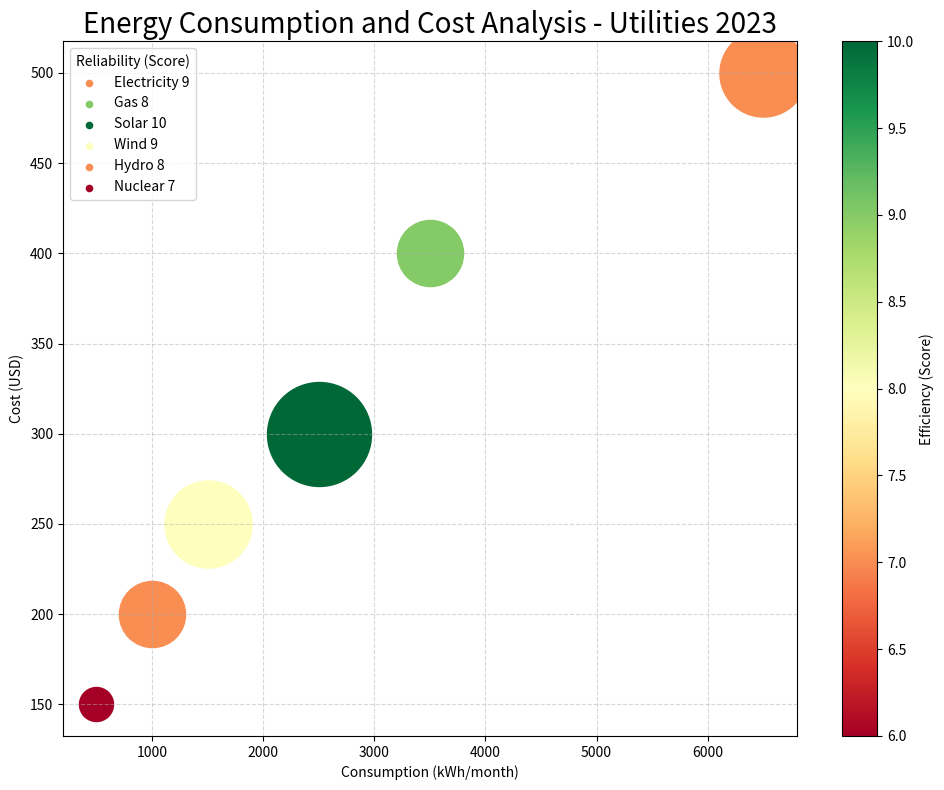

The script that saved this image: (Note: this script raises an exception after producing the figure.)

import matplotlib.pyplot as plt
import numpy as np
import matplotlib.cm as cm
import matplotlib.colors as colors
import matplotlib.patches as mpatches

data_labels = np.array(['Consumption (kWh/month)', 'Cost (USD)', 'Reliability (Score)', 'Efficiency (Score)'])
data = np.array([[6500, 500, 9, 7],
                 [3500, 400, 8, 9],
                 [2500, 300, 10, 10],
                 [1500, 250, 9, 8],
                 [1000, 200, 8, 7],
                 [500, 150, 7, 6]])
line_labels = np.array(['Electricity', 'Gas', 'Solar', 'Wind', 'Hydro', 'Nuclear'])

fig, ax = plt.subplots(figsize=(10,8))
for i in range(data.shape[0]):
    cmap = cm.get_cmap('RdYlGn')
    norm = colors.Normalize(vmin=min(data[:, 3]), vmax=max(data[:, 3]))
    size_norm = colors.Normalize(vmin=min(data[:, 2]), vmax=max(data[:, 2]))
    ax.scatter(data[i, 0], data[i, 1], s=(data[i, 2]-min(data[:, 2]))/(max(data[:, 2])-min(data[:, 2]))*5000+600, c=cmap(norm(data[i, 3])), label=None)
    ax.scatter([], [], s=20, c=cmap(norm(data[i, 3])), label=line_labels[i] + f' {data[i, 2]}')

ax.legend(title=data_labels[2])
sm = plt.cm.ScalarMappable(norm=norm, cmap=cmap)
sm.set_array([])
fig.colorbar(sm, ax=ax, label=data_labels[3])

ax.set_title('Energy Consumption and Cost Analysis - Utilities 2023', fontsize=20)
ax.set_xlabel(data_labels[0])
ax.set_ylabel(data_labels[1])

ax.grid(linestyle='--', alpha=0.5)
plt.tight_layout()
plt.savefig('/cpfs01/user/yehancheng/workspace/datasets/SimChartV2/demo/bubble/png/24_2023122270050.png')
plt.clf()
